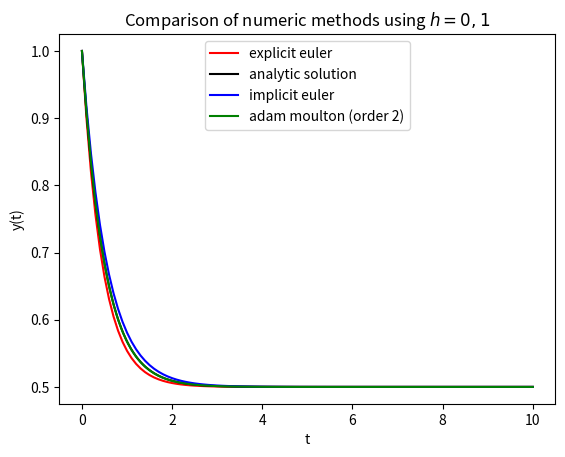

Write the Python code that produced this figure.
import numpy as np
from matplotlib import pyplot as mt
# author: Knoll Alexander


def explicit_euler(interval, h, y_0):
    """
    Computes numerical solution to u' = -2u + 1 using the explicit euler approach.

    Input
    -----
    :param interval: list of equidistant values.
    :param h: step size.
    :param y_0: initial value at y(0).

    Return
    ------
    :return ys: list containing values of solution.

    """
    length = len(interval)
    ys = [None for _ in range(length)]
    ys[0] = y_0
    for i in range(length-1):
        ys[i+1] = (1-2*h)*ys[i]+h

    return ys


def implicit_euler(interval, h, y_0):
    """
    Computes numerical solution to u' = -2u + 1 using the implicit euler approach.

    Input
    -----
    :param interval: list of equidistant values.
    :param h: step size.
    :param y_0: initial value at y(0).

    Return
    ------
    :return ys: list containing values of solution.

    """
    length = len(interval)
    ys = [None for _ in range(length)]
    ys[0] = y_0
    for i in range(length-1):
        ys[i+1] = ((ys[i] + h)/(1+2*h))

    return ys


def adams_moulton2(interval, h, y_0):
    """
    Computes numerical solution to u' = -2u + 1 using the Adams-Moultan approach of second order.

    Input
    -----
    :param interval: list of equidistant values.
    :param h: step size.
    :param y_0: initial value at y(0).

    Return
    ------
    :return ys: list containing values of solution.

    """
    length = len(interval)
    ys = [None for _ in range(length)]
    ys[0] = y_0
    for i in range(length-1):
        ys[i+1] = (((1-h)*ys[i] + h)/(1+h))
    return ys


def main():
    """
    Setting necessary parameters for subroutines.
    Also defines a lambda function representing the exact solution to u' = -2u + 1,
    so that it can be compared to the numerical solutions.
    Plotting results of exact solution along with results of the euler methods and the adams-moulton method.

    Return
    ------
    :return ys: list containing values of solution.

    """
    l = 10
    h = 0.1

    # step size for exact solution
    h2 = 0.001
    epsilon = 0.0001
    y_0 = 1.0
    interval = np.arange(0, l+h, h)

    # interval for exact solution
    interval2 = np.arange(0, l, h2)

    # generating values for each approach
    explicit_euler_ys = explicit_euler(interval, h, y_0)
    exact_ys = list(map(lambda t: (0.5+epsilon)*np.e**(-2*t) + 0.5, interval2))
    implicit_euler_ys = implicit_euler(interval, h, y_0)
    moulton_ys = adams_moulton2(interval, h, y_0)

    # plot results
    mt.figure()
    mt.xlabel('t')
    mt.ylabel('y(t)')
    mt.plot(interval, explicit_euler_ys, color='red')
    mt.plot(interval2, exact_ys, color="black")
    mt.plot(interval, implicit_euler_ys, color="blue")
    mt.plot(interval, moulton_ys, color="green")
    mt.title("Comparison of numeric methods using $h = 0,1$")
    mt.legend(('explicit euler', 'analytic solution', 'implicit euler', 'adam moulton (order 2)'), loc='upper center')

    mt.show()


main()
